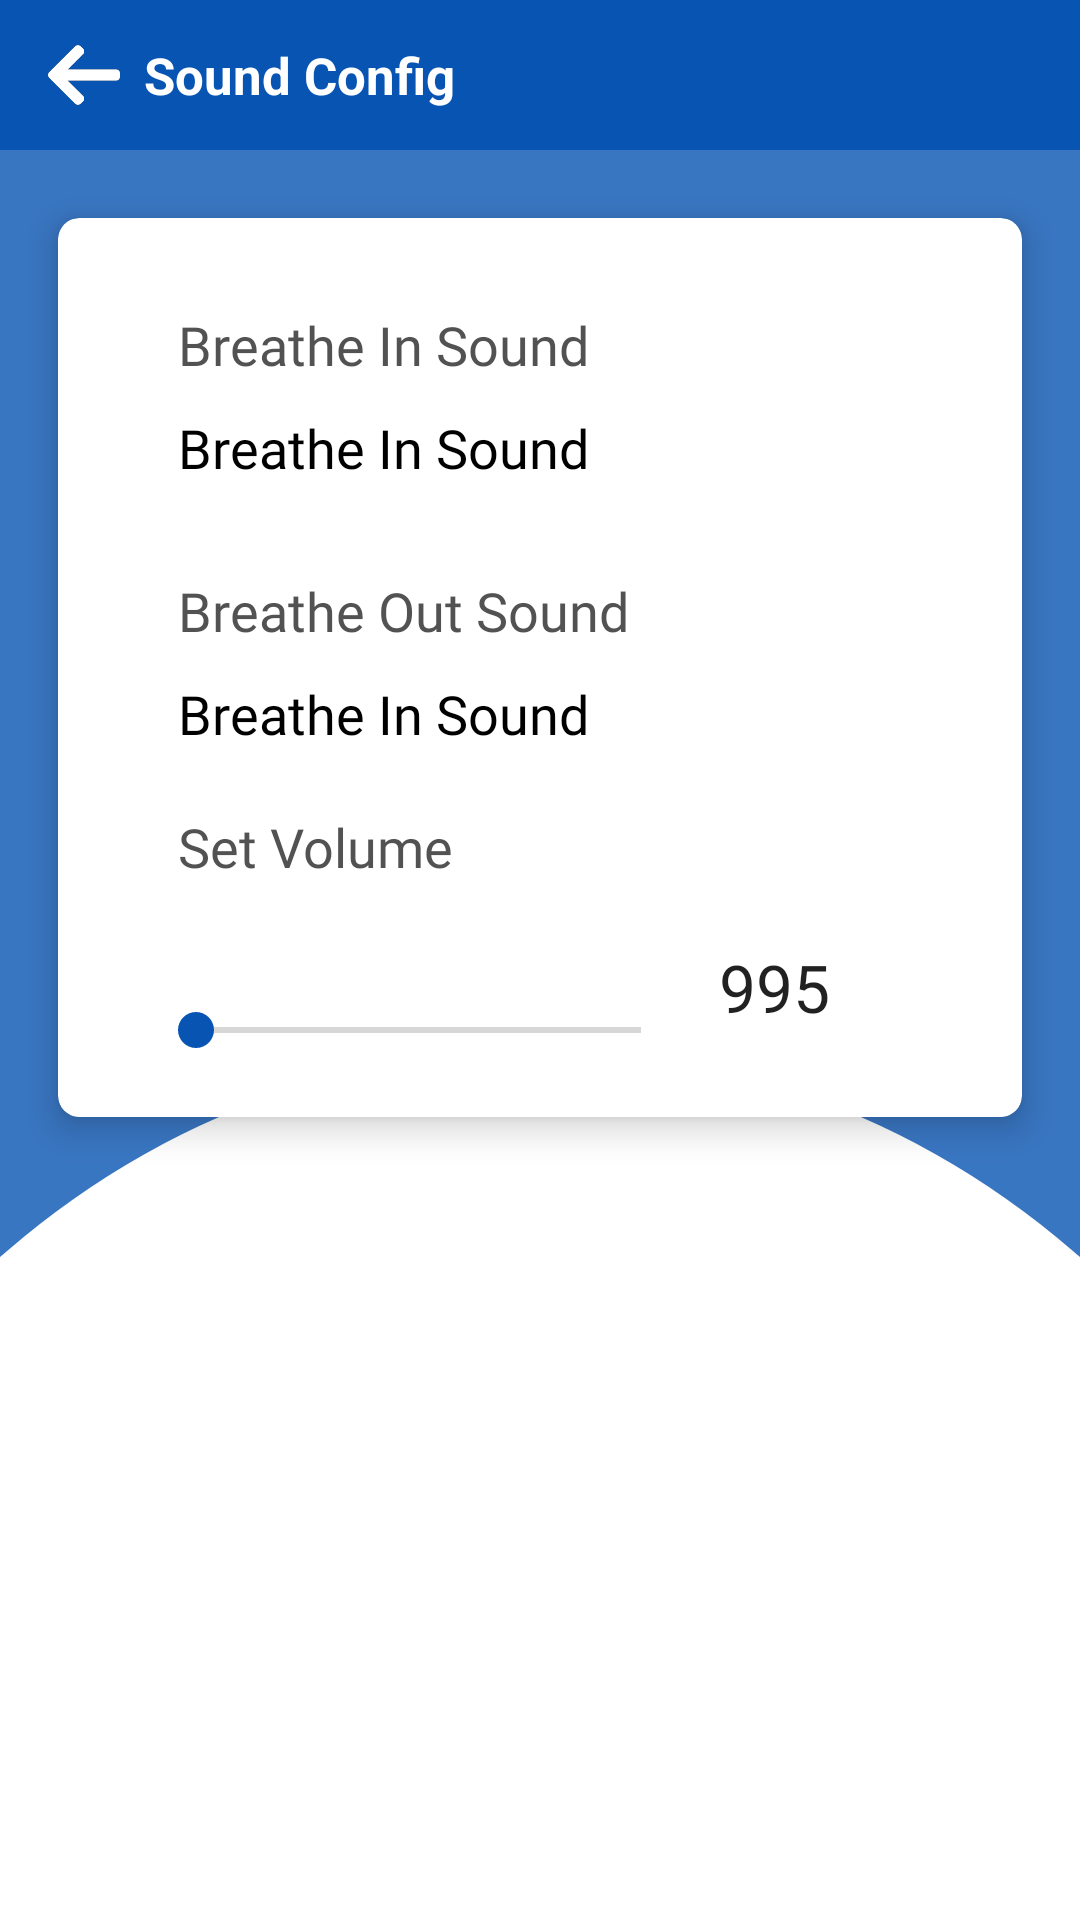

Android layout source for this screen:
<!-- AndroidManifest.xml: application theme Theme.AppCompat.Light.NoActionBar -->
<!-- res/layout/sound_activity.xml -->
<androidx.constraintlayout.widget.ConstraintLayout xmlns:android="http://schemas.android.com/apk/res/android"
    xmlns:app="http://schemas.android.com/apk/res-auto"
    xmlns:tools="http://schemas.android.com/tools"
    android:id="@+id/mainContent"
    android:layout_width="match_parent"
    android:layout_height="match_parent"
    android:orientation="vertical">


    <androidx.constraintlayout.widget.ConstraintLayout
        android:id="@+id/toolbar_configsoundbreathe"
        android:layout_width="0dp"
        android:layout_height="50dp"
        android:background="@color/colorApp2"
        app:layout_constraintEnd_toEndOf="parent"
        app:layout_constraintStart_toStartOf="parent"
        app:layout_constraintTop_toTopOf="parent">

        <TextView
            android:id="@+id/textView3"
            android:layout_width="wrap_content"
            android:layout_height="wrap_content"
            android:text="@string/soundtitle"
            android:textColor="@color/color2"
            android:textSize="17sp"
            android:textStyle="bold"
            android:layout_marginStart="8dp"
            app:layout_constraintBottom_toBottomOf="parent"
            app:layout_constraintStart_toEndOf="@id/btnBack2"
            app:layout_constraintTop_toTopOf="parent" />

        <ImageView
            android:id="@+id/btnBack2"
            android:layout_width="24dp"
            android:layout_height="26dp"
            android:layout_marginStart="16dp"
            android:src="@drawable/arrow_back"
            app:layout_constraintBottom_toBottomOf="parent"
            app:layout_constraintStart_toStartOf="parent"
            app:layout_constraintTop_toTopOf="parent"/>

    </androidx.constraintlayout.widget.ConstraintLayout>

    <RelativeLayout
        android:id="@+id/RelativeLayout1"
        android:layout_width="match_parent"
        android:background="@drawable/semi_circle_background"
        android:layout_height="0dp"
        android:gravity="center_horizontal"
        android:orientation="vertical"
        app:layout_constraintBottom_toBottomOf="parent"
        app:layout_constraintEnd_toEndOf="parent"
        app:layout_constraintStart_toStartOf="parent"
        app:layout_constraintTop_toBottomOf="@+id/toolbar_configsoundbreathe">


        <androidx.cardview.widget.CardView

            android:layout_width="match_parent"
            android:layout_height="wrap_content"
            app:cardCornerRadius="7dp"
            app:cardElevation="7dp"
            android:layout_marginLeft="10dp"
            android:layout_marginRight="10dp"
            android:layout_marginTop="10dp"
            app:cardUseCompatPadding="true">
            >

            <TableLayout
                android:id="@id/tableLayout"
                android:layout_width="match_parent"
                android:layout_height="wrap_content">

                <TableRow
                    android:layout_width="match_parent"
                    android:layout_height="match_parent" />

                <TableRow
                    android:layout_width="match_parent"
                    android:layout_height="match_parent"
                    android:background="@drawable/selector"
                    android:clickable="false"
                    android:focusable="false">

                    <TextView
                        android:id="@+id/BreatheInTxt"
                        android:layout_width="match_parent"
                        android:layout_height="wrap_content"
                        android:layout_alignParentStart="true"
                        android:layout_alignParentTop="true"
                        android:layout_marginLeft="40dp"
                        android:layout_marginTop="30dp"
                        android:fontFamily="@font/poppins_medium"
                        android:text="@string/sound_breate_in"
                        android:textAppearance="?android:attr/textAppearanceMedium"
                        android:textColor="@color/TextSound"
                        android:textSize="18sp"

                        />
                </TableRow>

                <TableRow
                    android:id="@+id/BreatheInSoundRow"
                    android:layout_width="match_parent"
                    android:layout_height="match_parent"
                    android:background="@drawable/selector"
                    android:clickable="true"
                    android:focusable="true">

                    <TextView
                        android:id="@+id/BreatheInSoundTxt"
                        android:layout_width="wrap_content"
                        android:layout_height="wrap_content"
                        android:layout_alignParentStart="true"
                        android:layout_alignParentTop="true"
                        android:layout_marginLeft="40dp"
                        android:layout_marginTop="10dp"
                        android:fontFamily="@font/poppins_medium"
                        android:text="@string/sound_breate_in"
                        android:textAppearance="?android:attr/textAppearanceListItem"
                        android:textColor="#000"
                        android:textSize="18sp" />
                </TableRow>

                <TableRow
                    android:layout_width="match_parent"
                    android:layout_height="match_parent"
                    android:background="@drawable/selector"
                    android:clickable="false"
                    android:focusable="false">

                    <TextView
                        android:id="@+id/BreatheOutTxt"
                        android:layout_width="match_parent"
                        android:layout_height="wrap_content"
                        android:layout_alignParentStart="true"
                        android:layout_alignParentTop="true"
                        android:layout_marginLeft="40dp"
                        android:layout_marginTop="30dp"
                        android:fontFamily="@font/poppins_medium"
                        android:text="@string/sound_breate_out"
                        android:textAppearance="?android:attr/textAppearanceMedium"
                        android:textColor="@color/TextSound"
                        android:textSize="18sp"

                        />
                </TableRow>

                <TableRow
                    android:id="@+id/BreatheOutSoundRow"
                    android:layout_width="match_parent"
                    android:layout_height="163dp"
                    android:background="@drawable/selector"
                    android:clickable="true"
                    android:focusable="true">

                    <TextView
                        android:id="@+id/BreatheOutSoundTxt"
                        android:layout_width="wrap_content"
                        android:layout_height="wrap_content"
                        android:layout_alignParentStart="true"
                        android:layout_alignParentTop="true"
                        android:layout_marginLeft="40dp"
                        android:layout_marginTop="10dp"
                        android:fontFamily="@font/poppins_medium"
                        android:text="@string/sound_breate_in"
                        android:textAppearance="?android:attr/textAppearanceListItem"
                        android:textColor="#000"
                        android:textSize="18sp" />

                </TableRow>


                <TableRow
                    android:layout_width="match_parent"
                    android:layout_height="wrap_content"
                    android:background="@drawable/selector"
                    android:clickable="false"
                    android:focusable="false">

                    <TextView
                        android:id="@+id/VolumeTxt"
                        android:layout_width="match_parent"
                        android:layout_height="wrap_content"
                        android:layout_marginLeft="40dp"
                        android:layout_marginTop="20dp"
                        android:fontFamily="@font/poppins_medium"
                        android:text="@string/volume"
                        android:textAppearance="?android:attr/textAppearanceMedium"
                        android:textColor="@color/TextSound"
                        android:textSize="18sp" />

                </TableRow>

                <TableRow
                    android:layout_width="match_parent"
                    android:layout_height="wrap_content"
                    android:background="@drawable/selector"
                    android:clickable="false"
                    android:focusable="false"
                    android:layout_margin="20dp">

                    <SeekBar
                        android:id="@+id/volumeBar"
                        android:layout_width="@dimen/_160sdp"
                        android:layout_height="wrap_content"
                        android:layout_marginLeft="10dp"
                        android:layout_marginTop="20dp"
                        android:indeterminate="false"
                        android:theme="@style/SCBSwitch" />


                    <TextView
                        android:id="@+id/volumeTxt"
                        android:layout_width="wrap_content"
                        android:layout_height="wrap_content"
                        android:layout_marginStart="10dp"
                        android:paddingRight="20dp"
                        android:text="995"
                        android:textAppearance="?android:attr/textAppearanceLarge" />
                </TableRow>
            </TableLayout>
        </androidx.cardview.widget.CardView>




    </RelativeLayout>
</androidx.constraintlayout.widget.ConstraintLayout>
<!-- resources referenced by this layout -->
<resources>
  <color name="TextSound">#CD282828</color>
  <color name="color2">#FFFFFF</color>
  <color name="colorApp2">#0754B3</color>
  <!-- drawable arrow_back: png bitmap (drawable-hdpi, 1244 bytes) -->
  <!-- drawable selector (drawable-hdpi) -->
  <?xml version="1.0" encoding="utf-8"?>
  <selector xmlns:android="http://schemas.android.com/apk/res/android">
      <item android:state_pressed="true" android:drawable="@drawable/semitransparent_white" />
  </selector>
  <!-- drawable semi_circle_background (drawable) -->
  <?xml version="1.0" encoding="utf-8"?>
  <layer-list  xmlns:android="http://schemas.android.com/apk/res/android">
      <item>
          <shape xmlns:android="http://schemas.android.com/apk/res/android"
              android:shape="rectangle">
              <solid android:color="@color/colorApp" />
          </shape>
      </item>
      <item
          android:bottom="-300dp"
          android:left="-100dp"
          android:right="-100dp"
          android:top="300dp">
          <shape xmlns:android="http://schemas.android.com/apk/res/android"
              android:shape="oval"
              android:useLevel="false"
  
              >
              <size android:width="100dp"
                  android:height="100dp">
              </size>
              <solid android:color="#FFFFFF" />
          </shape>
      </item>
  </layer-list>
  <string name="sound_breate_in">Breathe In Sound</string>
  <string name="sound_breate_out">Breathe Out Sound</string>
  <string name="soundtitle">Sound Config</string>
  <string name="volume">Set Volume</string>
  <style name="SCBSwitch" parent="@android:style/Theme.Material.Light.NoActionBar.Fullscreen">
  
  
          
          <item name="android:colorControlActivated">@color/colorApp2
          </item>
      </style>
  <color name="colorApp">#3976C2</color>
</resources>
